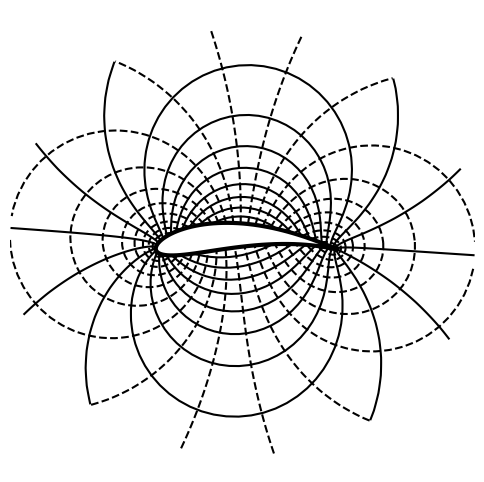

Write Python code to recreate this figure. (Note: this script raises an exception after producing the figure.)
import numpy as np
import matplotlib.pyplot as plt

n=100

U = 10 
R = 1
gamma = -4

C = 1.15
cx = -0.12
cy = 0.18

r = np.linspace(C,5,n)
ang = np.linspace(0,2*np.pi,n)
rr,aa = np.meshgrid(r,ang)

xx = rr * np.cos(aa)
yy = rr * np.sin(aa)

z = xx.flatten() + yy.flatten()*1j


circle = C*np.exp(ang*1j) # for plotting
circle += cx + 1j*cy 
circle = circle + 1**2/circle

w_cyl = U * (1 - R**2/(np.copy(z)**1))-1j*(gamma/(2*np.pi*np.copy(z))) # complex potential

z += cx + 1j * cy
z = np.copy(z) + 1**2/np.copy(z)

xx = np.reshape(z.real,[n,n])
yy = np.reshape(z.imag,[n,n])

fig1, ax1 = plt.subplots(1,1,figsize=(6,6),facecolor='w',frameon=False)

levels = 24
cs1 = ax1.contour(xx,yy,np.reshape(w_cyl.real,[n,n]),levels=levels,colors='k',linestyles='dashed',linewidths=1.5)
cs2 = ax1.contour(xx,yy,np.reshape(w_cyl.imag,[n,n]),levels=levels,colors='k',linestyles='solid',linewidths=1.5)
# ax4[0].set_xlim([xmin,xmax])
# ax4[0].set_ylim([ymin,ymax])
ax1.axis('equal')
# ax1.set_title('Joukowsky Wing')

h1,tmp = cs1.legend_elements()
h2,tmp = cs2.legend_elements()
# ax1.legend([h1[0], h2[0]], ['$\phi$ velocity potential', '$\psi$ streamline'],loc=1)



# ax1.contourf(xx,yy,np.reshape(-w_cyl,[n,n]),20,cmap='jet')
# ax1.contour(xx,yy,np.reshape(-w_cyl,[n,n]),20,'k')
# ax1.quiver(xx.flatten(),yy.flatten(),w_cyl.real,-w_cyl.imag,color='k')
# ax1.streamplot(xx,yy,np.reshape(w_cyl.real,[n,n]),np.reshape(-w_cyl.imag,[n,n]))

ax1.plot(circle.real,circle.imag,'-k',lw=3)
ax1.axis('off')

plt.savefig("./images/joukowsky_wing_potential_lines.png",dpi=200,bbox_inches='tight')
plt.show()
